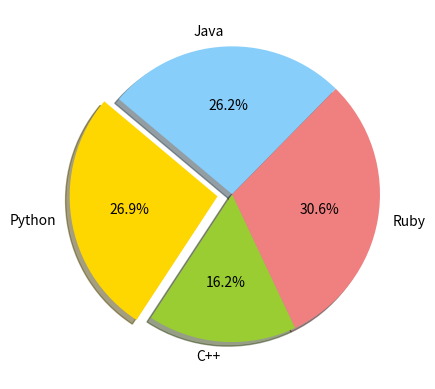

Recreate this plot in Python.
import matplotlib.pyplot as plt
 
# Data to plot
labels = 'Python', 'C++', 'Ruby', 'Java'
sizes = [215, 130, 245, 210]
colors = ['gold', 'yellowgreen', 'lightcoral', 'lightskyblue']
explode = (0.1, 0, 0, 0)  # explode 1st slice
 
# Plot
plt.pie(sizes, explode=explode, labels=labels, colors=colors,
        autopct='%1.1f%%', shadow=True, startangle=140)
 
plt.axis('on')
plt.show()
